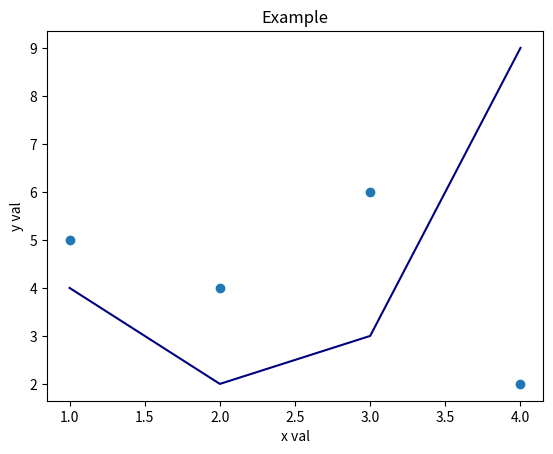

Source code (Python):
from matplotlib import pyplot as plt


x_value = [1, 2, 3, 4]
y_value = [5, 4, 6, 2]

plt.scatter(x_value, y_value)

other_x_val = [1, 2, 3, 4]
other_y_val = [4, 2, 3, 9]

plt.plot(other_x_val, other_y_val, color="navy")
plt.title("Example")

plt.xlabel("x val")
plt.ylabel("y val")


plt.show()